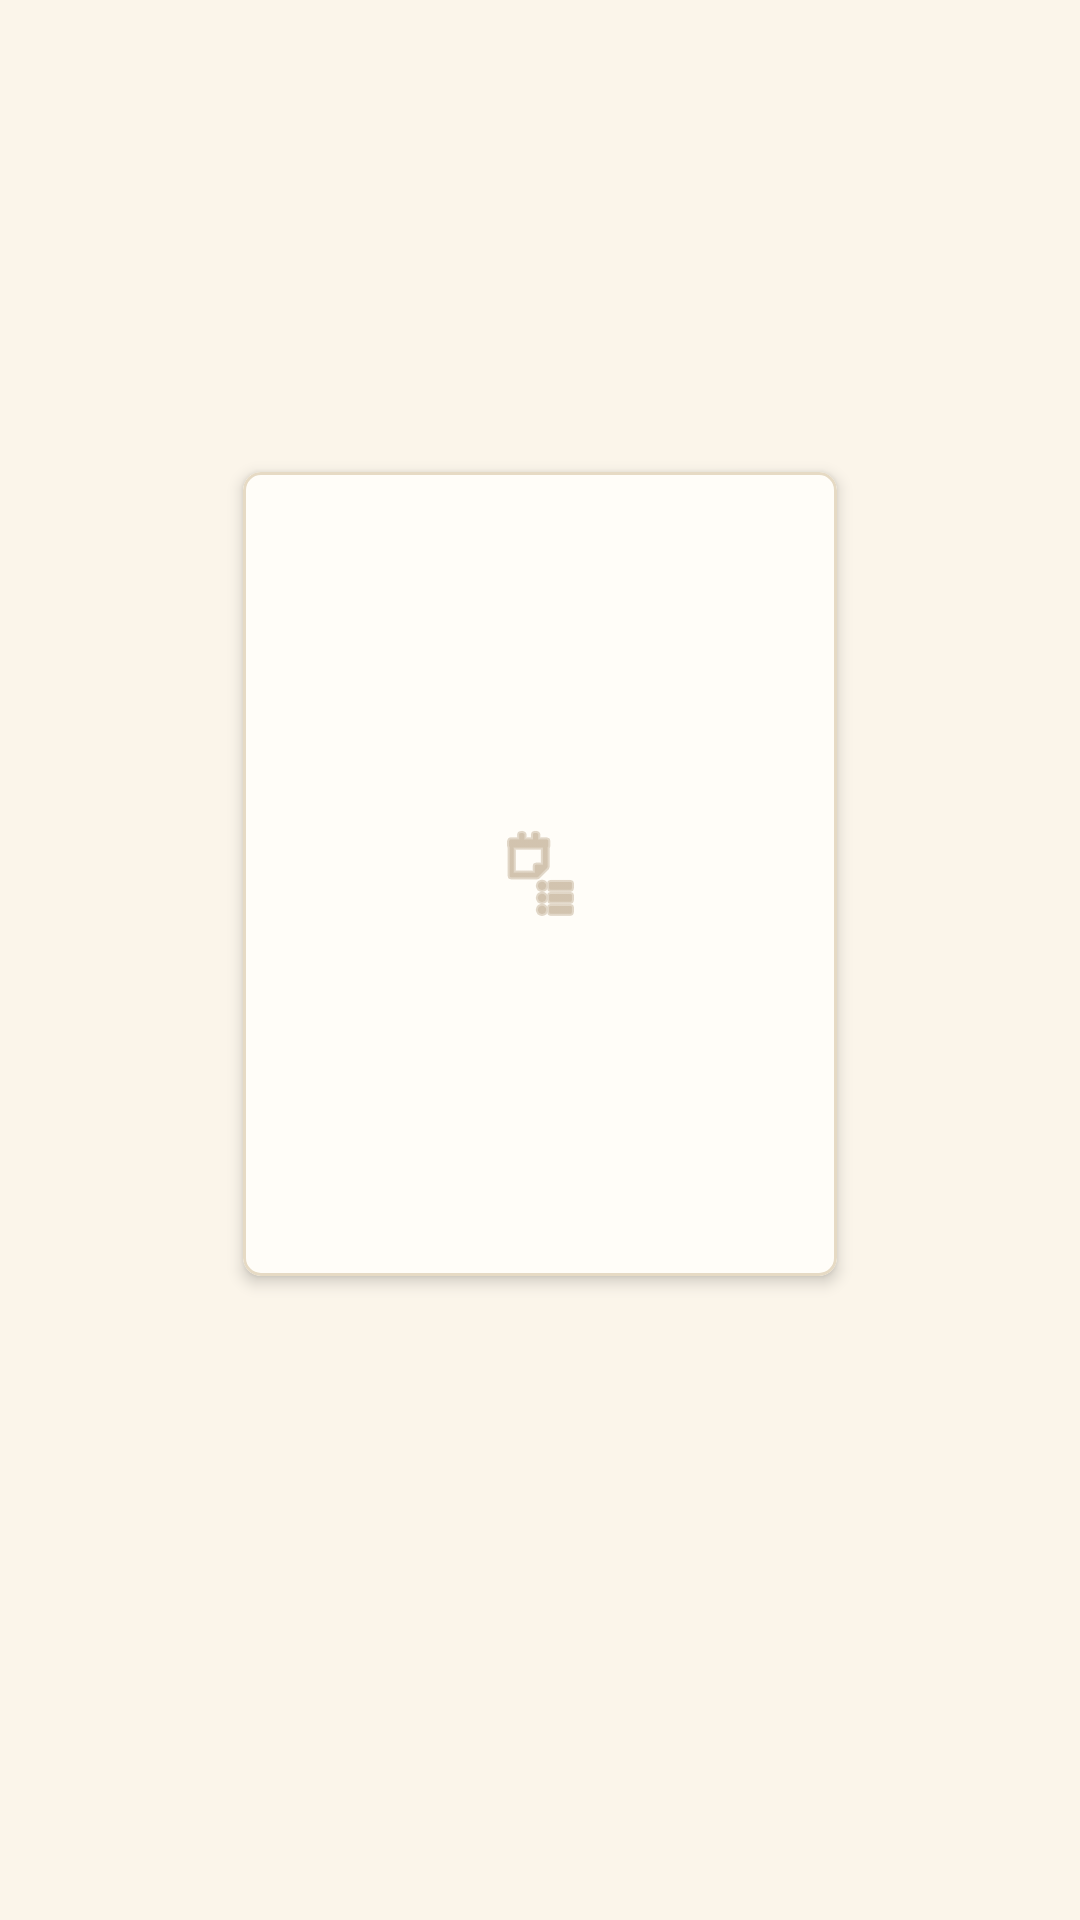

Android layout source for this screen:
<!-- AndroidManifest.xml: application theme Theme.MBible -->
<!-- res/layout/fragment_book_page.xml -->
<?xml version="1.0" encoding="utf-8"?>
<LinearLayout
    xmlns:android="http://schemas.android.com/apk/res/android"
    xmlns:app="http://schemas.android.com/apk/res-auto"
    android:layout_width="match_parent"
    android:layout_height="match_parent"
    android:orientation="vertical"
    android:gravity="center"
    android:background="@color/bg_primary"
    android:padding="32dp">

    
    <com.google.android.material.card.MaterialCardView
        android:id="@+id/bookCard"
        android:layout_width="198dp"
        android:layout_height="268dp"
        android:clickable="true"
        android:focusable="true"
        app:cardCornerRadius="6dp"
        app:cardBackgroundColor="@color/bg_surface"
        app:cardElevation="3dp"
        app:strokeColor="@color/hairline"
        app:strokeWidth="1dp">

        <LinearLayout
            android:layout_width="match_parent"
            android:layout_height="match_parent"
            android:orientation="vertical"
            android:gravity="center">

            <ImageView
                android:id="@+id/bookImage"
                android:layout_width="84dp"
                android:layout_height="84dp"
                android:src="@android:drawable/ic_menu_agenda"
                android:tint="@color/text_tertiary"
                android:scaleType="centerInside"/>
        </LinearLayout>
    </com.google.android.material.card.MaterialCardView>

    <TextView
        android:id="@+id/bookName"
        android:layout_width="wrap_content"
        android:layout_height="wrap_content"
        android:layout_marginTop="22dp"
        android:gravity="center"
        android:textAppearance="@style/TextAppearance.Scriptorium.ScreenTitle"
        android:textSize="26sp" />

</LinearLayout>
<!-- resources referenced by this layout -->
<resources>
  <color name="bg_primary">#FBF5EA</color>
  <color name="bg_surface">#FFFDF8</color>
  <color name="hairline">#E6DAC4</color>
  <color name="text_tertiary">#B49D7E</color>
  <style name="TextAppearance.Scriptorium.ScreenTitle" parent="">
          <item name="android:fontFamily">@font/spectral_semibold</item>
          <item name="android:textSize">@dimen/text_screen_title</item>
          <item name="android:letterSpacing">-0.01</item>
          <item name="android:textColor">@color/text_primary</item>
      </style>
  <style name="Theme.MBible" parent="Theme.MaterialComponents.DayNight.NoActionBar" tools:targetApi="29">
          <item name="colorPrimary">@color/bg_surface</item>
          <item name="colorPrimaryVariant">@color/bg_header</item>
          <item name="colorOnPrimary">@color/text_primary</item>
          <item name="colorSurface">@color/bg_surface</item>
          <item name="colorOnSurface">@color/text_primary</item>
          <item name="android:colorBackground">@color/bg_primary</item>
          <item name="android:windowBackground">@color/bg_primary</item>
          <item name="android:textColor">@color/text_primary</item>
          <item name="android:textColorHint">@color/text_secondary</item>
          <item name="bottomNavigationStyle">@style/NavStyle</item>
  
          
          <item name="android:statusBarColor">@android:color/transparent</item>
          <item name="android:navigationBarColor">@android:color/transparent</item>
          <item name="android:enforceStatusBarContrast">false</item>
          <item name="android:enforceNavigationBarContrast">false</item>
      </style>
  <dimen name="text_screen_title">32sp</dimen>
  <color name="text_primary">#2A2521</color>
  <color name="bg_header">#FFFDF8</color>
  <color name="text_secondary">#6E6357</color>
  <style name="NavStyle" parent="Widget.MaterialComponents.BottomNavigationView">
          <item name="android:background">@color/bg_header</item>
          <item name="itemIconTint">@color/nav_item_color</item>
          <item name="itemTextColor">@color/nav_item_color</item>
          
          <item name="itemRippleColor">@android:color/transparent</item>
          <item name="labelVisibilityMode">labeled</item>
          <item name="itemActiveIndicatorStyle">@style/Nav.ActiveIndicator</item>
          <item name="itemTextAppearanceActive">@style/Nav.Label</item>
          <item name="itemTextAppearanceInactive">@style/Nav.Label</item>
      </style>
  <style name="Nav.ActiveIndicator" parent="">
          <item name="android:color">@color/accent_soft</item>
          <item name="android:width">56dp</item>
          <item name="android:height">27dp</item>
          <item name="shapeAppearance">@style/Nav.Indicator.Shape</item>
      </style>
  <style name="Nav.Label" parent="TextAppearance.MaterialComponents.Caption">
          <item name="android:fontFamily">@font/archivo_semibold</item>
          <item name="android:textSize">11sp</item>
          <item name="android:textAllCaps">false</item>
      </style>
  <color name="accent_soft">#1ABC4B23</color>
  <style name="Nav.Indicator.Shape" parent="">
          <item name="cornerFamily">rounded</item>
          <item name="cornerSize">50%</item>
      </style>
</resources>
